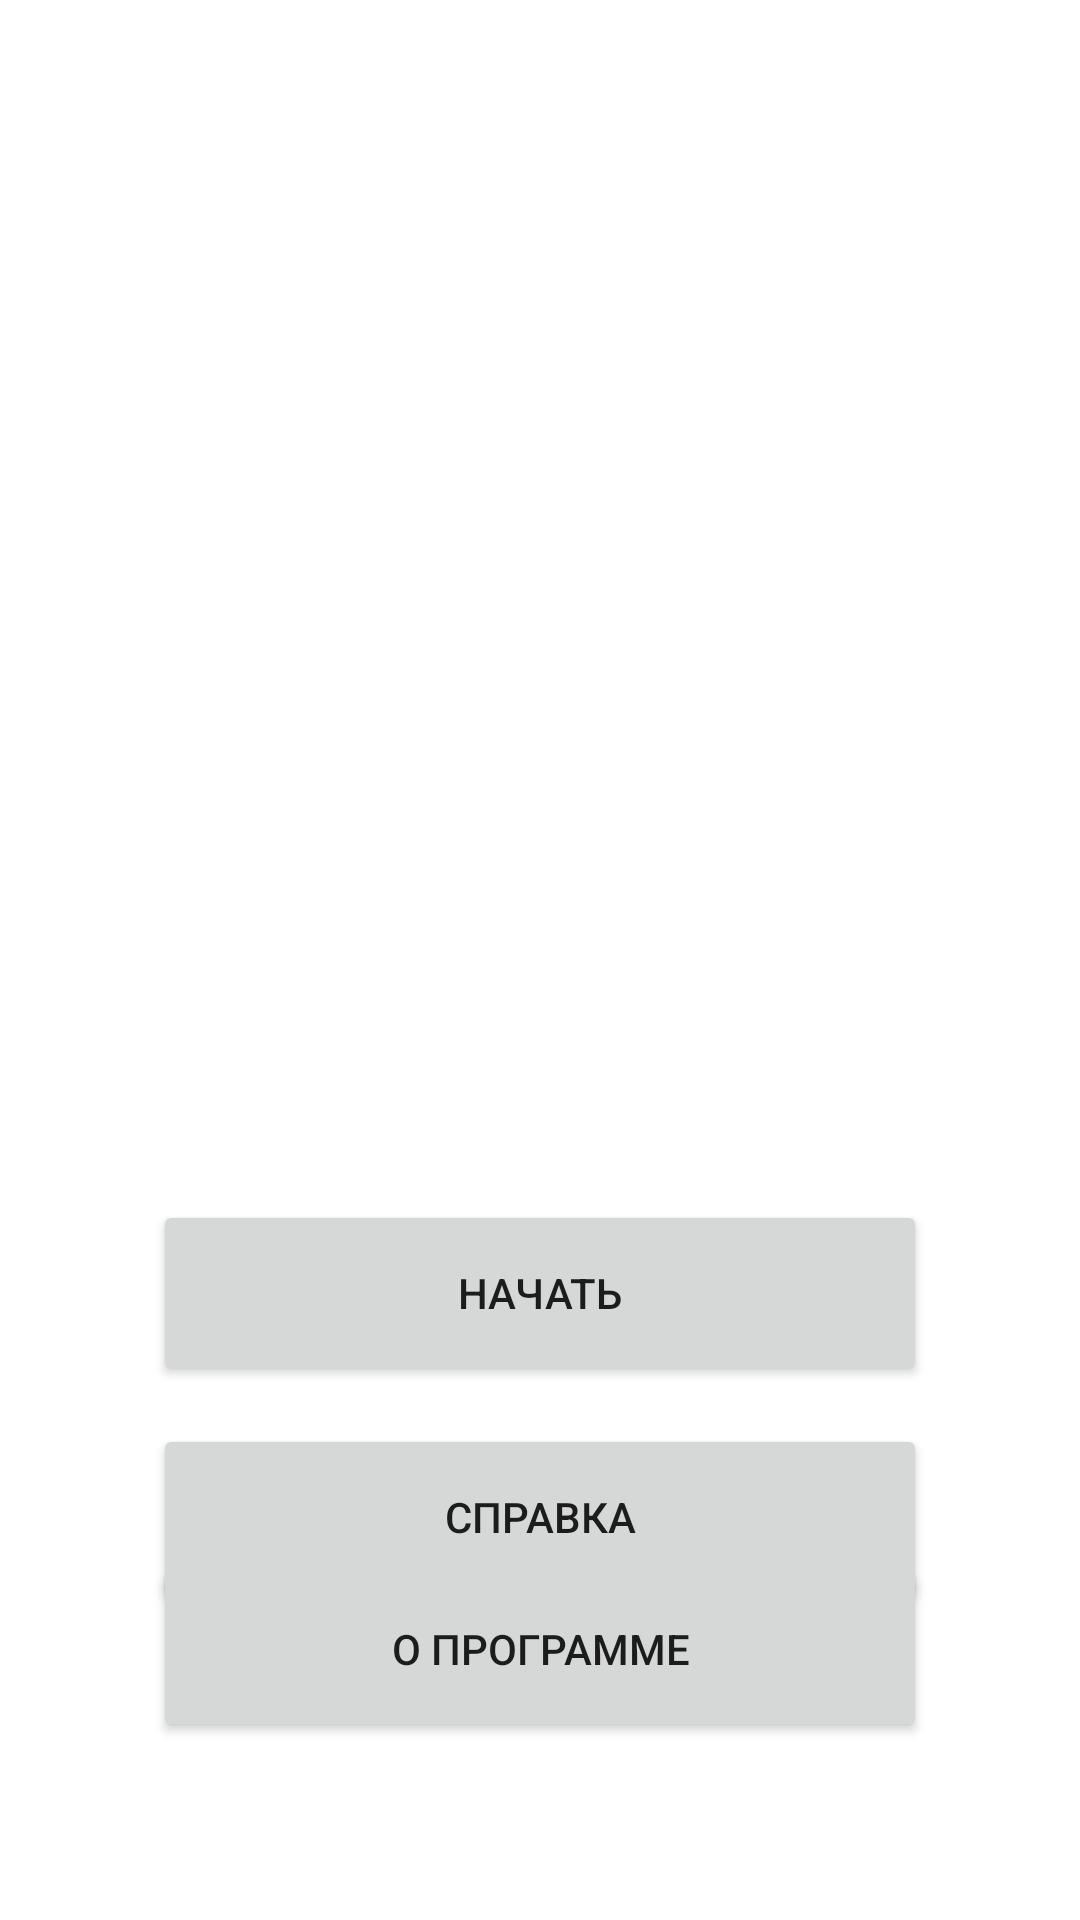

Write the Android layout XML for this screen, with the resource values it uses.
<!-- AndroidManifest.xml: activity theme mainStyle -->
<!-- res/layout/activity_main.xml -->
<?xml version="1.0" encoding="utf-8"?>
<androidx.constraintlayout.widget.ConstraintLayout xmlns:android="http://schemas.android.com/apk/res/android"
    xmlns:app="http://schemas.android.com/apk/res-auto"
    xmlns:tools="http://schemas.android.com/tools"
    android:layout_width="match_parent"
    android:layout_height="match_parent"
    android:orientation="horizontal"
    android:background="@drawable/zastafka"
    tools:context=".MainActivity">

    <Button
        android:id="@+id/button14"
        android:layout_width="258dp"
        android:layout_height="62dp"
        android:layout_marginTop="5dp"
        android:layout_marginBottom="73dp"
        android:onClick="ofprog"
        android:text="@string/ofprog"
        app:layout_constraintBottom_toBottomOf="parent"
        app:layout_constraintEnd_toEndOf="@+id/button12"
        app:layout_constraintHorizontal_bias="1.0"
        app:layout_constraintStart_toStartOf="@+id/button12"
        app:layout_constraintTop_toBottomOf="@+id/button12"
        app:layout_constraintVertical_bias="0.629" />

    <Button
        android:id="@+id/button12"
        android:layout_width="258dp"
        android:layout_height="62dp"
        android:layout_marginTop="5dp"
        android:layout_marginBottom="73dp"
        android:onClick="spravka"
        android:text="@string/reference"
        app:layout_constraintBottom_toBottomOf="parent"
        app:layout_constraintEnd_toEndOf="@+id/button"
        app:layout_constraintHorizontal_bias="0.0"
        app:layout_constraintStart_toStartOf="@+id/button"
        app:layout_constraintTop_toBottomOf="@+id/button"
        app:layout_constraintVertical_bias="0.201" />

    <Button
        android:id="@+id/button"
        android:layout_width="258dp"
        android:layout_height="62dp"
        android:layout_marginTop="400dp"
        android:onClick="onClick"
        android:text="@string/GO"
        app:layout_constraintEnd_toEndOf="parent"
        app:layout_constraintStart_toStartOf="parent"
        app:layout_constraintTop_toTopOf="parent" />

</androidx.constraintlayout.widget.ConstraintLayout>
<!-- resources referenced by this layout -->
<resources>
  <string name="GO">НАЧАТЬ</string>
  <string name="ofprog">о программе</string>
  <string name="reference">СПРАВКА</string>
  <style name="mainStyle" parent="Theme.AppCompat.Light">
          <item name="colorPrimary">#FF9800</item>
          <item name="colorPrimaryVariant">#E9B97C</item>
          <item name="colorOnPrimary">@color/white</item>
          <item name="backgroundTint">#DEB887</item>
          <item name="android:windowBackground">@drawable/zastafka</item>
      </style>
  <color name="white">#FFFFFFFF</color>
</resources>
